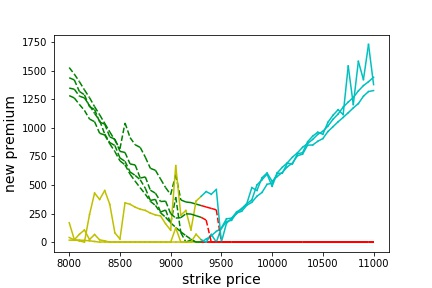

The table this chart was drawn from, first rows:
strike_price, new_premium
8000, 1438
8050, 1419
8100, 1319
8150, 1289
8200, 1185
8250, 1160
8300, 1050
8350, 1032
8400, 919.7
8450, 901.6
8500, 794.1
8550, 784.2
8600, 683.8
8650, 674.9
8700, 560.5
8750, 570.6
8800, 454
8850, 427.9
8900, 355
8950, 358.5
9000, 249.2
9050, 210.2
9100, 214.3
9150, 247.7
9200, 245.3
9250, 231
9300, 216.8
9350, 192.8
9400, 0.0
9450, 0.0
9500, 0.0
9550, 0.0
9600, 0.0
9650, 0.0
9700, 0.0
9750, 0.0
9800, 0.0
9850, 0.0
9900, 0.0
9950, 0.0
10000, 0.0
10050, 0.0
10100, 0.0
10150, 0.0
10200, 0.0
10250, 0.0
10300, 0.0
10350, 0.0
10400, 0.0
10450, 0.0
10500, 0.0
10550, 0.0
10600, 0.0
10650, 0.0
10700, 0.0
10750, 0.0
10800, 0.0
10850, 0.0
10900, 0.0
10950, 0.0
... 1 more rows
